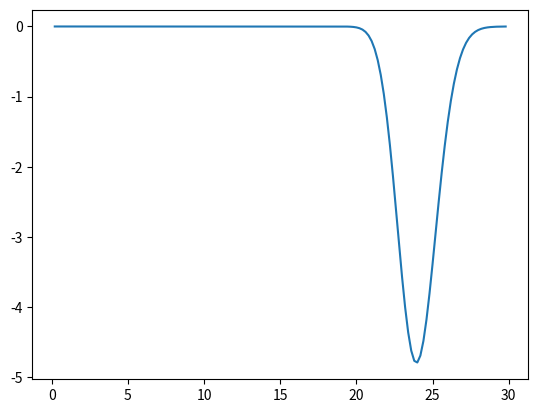

Source code (Python):
import numpy as np
from scipy.optimize import curve_fit
import matplotlib.pyplot as plt


def lognormal(t, B, Q, t0, m, sigma):
    return B + (Q / ((t - t0) * np.sqrt(2 * np.pi) * sigma)) * np.exp((-0.5 * (np.log((t - t0) / m) / sigma)**2))


def lognormal2(t, tau, sigma, scale):
    return (scale / (t * sigma * np.sqrt(2 * np.pi))) * np.exp(-0.5 * (np.log(t / tau) / sigma)**2)


def lognormal3(t, Q, t0, tau, sigma):
    return - (Q / ((t + t0) * np.sqrt(2 * np.pi * sigma**2))) * np.exp(-(np.log((t + t0) / tau))**2 / (2 * sigma**2))


def lnfit(lpulse, debug=False):
    times = lpulse.times
    data = lpulse.wave
    bounds = ((0, min(times), 0, 0), (200, max(times), 200, 3))
    p0 = (10, times[int(len(times) / 2)], 10, 0.8)
    popt, pcov = curve_fit(lognormal3, times, data, p0=p0, bounds=bounds)
    plt.plot(times, data, "x")
    plt.plot(times, lognormal3(times, *popt))
    if debug:
        print(
            f"Q: {popt[0]}, t0: {popt[1]}, tau: {popt[2]}, sigma: {popt[3]}, ")
        print(f"Integrated: {np.trapz(data, x=times)}")
        print(f"Centre: {popt[2] - popt[1]}")
    plt.show()
    return


if __name__ == "__main__":
    tvals = np.arange(0.2, 30, 0.2)
    # breakpoint()
    #yvals = lognormal(tvals, 0, 0.4, -2, 8.5, 69)
    #yvals = lognormal2(tvals, 5, 0.1, 20)
    yvals = lognormal3(tvals, 15, 1, 25, 0.05)
    print(f"STD: {np.log(np.std(yvals))}")
    print(f"Mean: {np.mean(yvals)}")
    print(f"Median: {np.median(yvals)}")
    print(f"Integrated: {np.trapz(yvals, x=tvals)}")
    plt.plot(tvals, yvals)
    plt.show()
